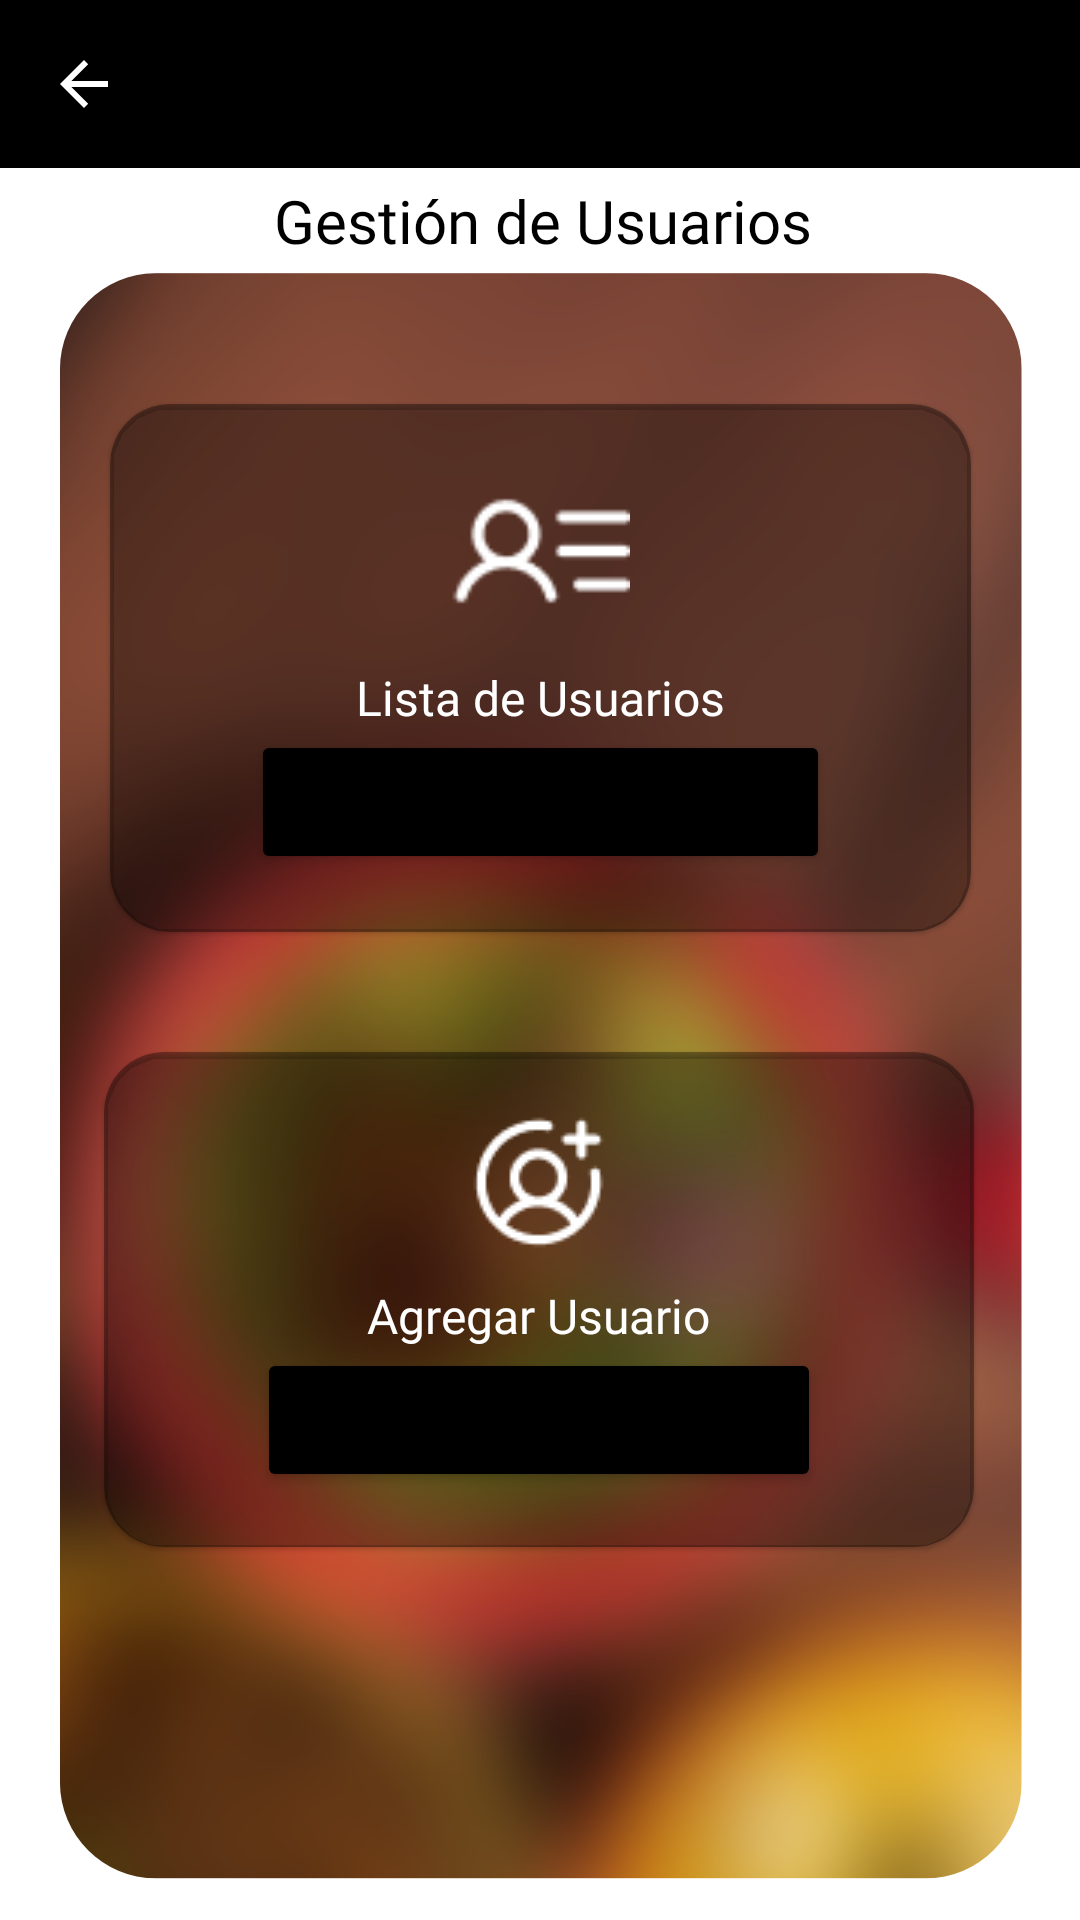

Produce the Android XML layout that renders to this screen, including the resource entries it uses.
<!-- AndroidManifest.xml: activity theme Theme.MaterialComponents.Light.NoActionBar -->
<!-- res/layout/activity_gest_usuarios.xml -->
<?xml version="1.0" encoding="utf-8"?>
<androidx.constraintlayout.widget.ConstraintLayout xmlns:android="http://schemas.android.com/apk/res/android"
    xmlns:app="http://schemas.android.com/apk/res-auto"
    xmlns:tools="http://schemas.android.com/tools"
    android:layout_width="match_parent"
    android:layout_height="match_parent"
    android:background="@drawable/background_general"
    tools:context=".ui.usuarios.GestUsuariosActivity">

    <include
        android:id="@+id/toolbar"
        layout="@layout/toolbar_personalizada"
        app:layout_constraintEnd_toEndOf="parent"
        app:layout_constraintStart_toStartOf="parent"
        app:layout_constraintTop_toTopOf="parent" />

    <view
        android:id="@+id/cardVerUsuarios"
        class="com.google.android.material.card.MaterialCardView"
        android:layout_width="287dp"
        android:layout_height="176dp"
        app:cardBackgroundColor="#59000000"
        app:cardCornerRadius="20dp"
        app:layout_constraintBottom_toBottomOf="parent"
        app:layout_constraintEnd_toEndOf="parent"
        app:layout_constraintStart_toStartOf="parent"
        app:layout_constraintTop_toTopOf="parent"
        app:layout_constraintVertical_bias="0.29">

        <LinearLayout
            android:layout_width="match_parent"
            android:layout_height="match_parent"
            android:gravity="center"
            android:orientation="vertical">

            <ImageView
                android:layout_width="60dp"
                android:layout_height="60dp"
                android:background="@drawable/listarusu"
                app:tint="#FFFFFF" />

            <TextView
                android:layout_width="wrap_content"
                android:layout_height="wrap_content"
                android:layout_marginTop="8dp"
                android:fontFamily="@font/montserrat_semibold"
                android:text="Lista de Usuarios"
                android:textColor="#FFFFFF"
                android:textSize="16sp" />

            <Button
                android:id="@+id/btnListarUsuarios"
                android:layout_width="193dp"
                android:layout_height="wrap_content"
                android:text="Ir"
                app:backgroundTint="#000000" />
        </LinearLayout>
    </view>

    <view
        android:id="@+id/cardAgregarUsu"
        class="com.google.android.material.card.MaterialCardView"
        android:layout_width="290dp"
        android:layout_height="165dp"
        app:cardBackgroundColor="#59000000"
        app:cardCornerRadius="20dp"
        app:layout_constraintBottom_toBottomOf="parent"
        app:layout_constraintEnd_toEndOf="parent"
        app:layout_constraintHorizontal_bias="0.495"
        app:layout_constraintStart_toStartOf="parent"
        app:layout_constraintTop_toTopOf="parent"
        app:layout_constraintVertical_bias="0.738">

        <LinearLayout
            android:layout_width="match_parent"
            android:layout_height="match_parent"
            android:gravity="center"
            android:orientation="vertical">

            <ImageView
                android:layout_width="wrap_content"
                android:layout_height="wrap_content"
                android:background="@drawable/agregarusu"
                app:tint="#FFFFFF" />

            <TextView
                android:layout_width="wrap_content"
                android:layout_height="wrap_content"
                android:layout_marginTop="8dp"
                android:fontFamily="@font/montserrat_semibold"
                android:text="Agregar Usuario"
                android:textColor="#FFFFFF"
                android:textSize="16sp" />

            <Button
                android:id="@+id/btnAgregarUsuario"
                android:layout_width="188dp"
                android:layout_height="wrap_content"
                android:text="Ir"
                app:backgroundTint="#000000" />
        </LinearLayout>
    </view>

    <TextView
        android:id="@+id/textView18"
        android:layout_width="285dp"
        android:layout_height="36dp"
        android:fontFamily="@font/montserrat_semibold"
        android:gravity="center"
        android:text="Gestión de Usuarios"
        android:textColor="#000000"
        android:textSize="20sp"
        app:layout_constraintBottom_toBottomOf="parent"
        app:layout_constraintEnd_toEndOf="parent"
        app:layout_constraintHorizontal_bias="0.515"
        app:layout_constraintStart_toStartOf="parent"
        app:layout_constraintTop_toTopOf="parent"
        app:layout_constraintVertical_bias="0.092" />

</androidx.constraintlayout.widget.ConstraintLayout>
<!-- res/layout/toolbar_personalizada.xml (included above) -->
<?xml version="1.0" encoding="utf-8"?>
<androidx.appcompat.widget.Toolbar
    xmlns:android="http://schemas.android.com/apk/res/android"
    xmlns:app="http://schemas.android.com/apk/res-auto"
    android:layout_width="match_parent"
    android:layout_height="?attr/actionBarSize"
    android:background="#000000"
    app:navigationIcon="@drawable/abc_vector_test"
    app:navigationIconTint="#FFFFFF" />
<!-- resources referenced by this layout -->
<resources>
  <!-- drawable agregarusu: png bitmap (drawable, 1052 bytes) -->
  <!-- drawable background_general: png bitmap (drawable, 427805 bytes) -->
  <!-- drawable listarusu: png bitmap (drawable, 752 bytes) -->
</resources>
